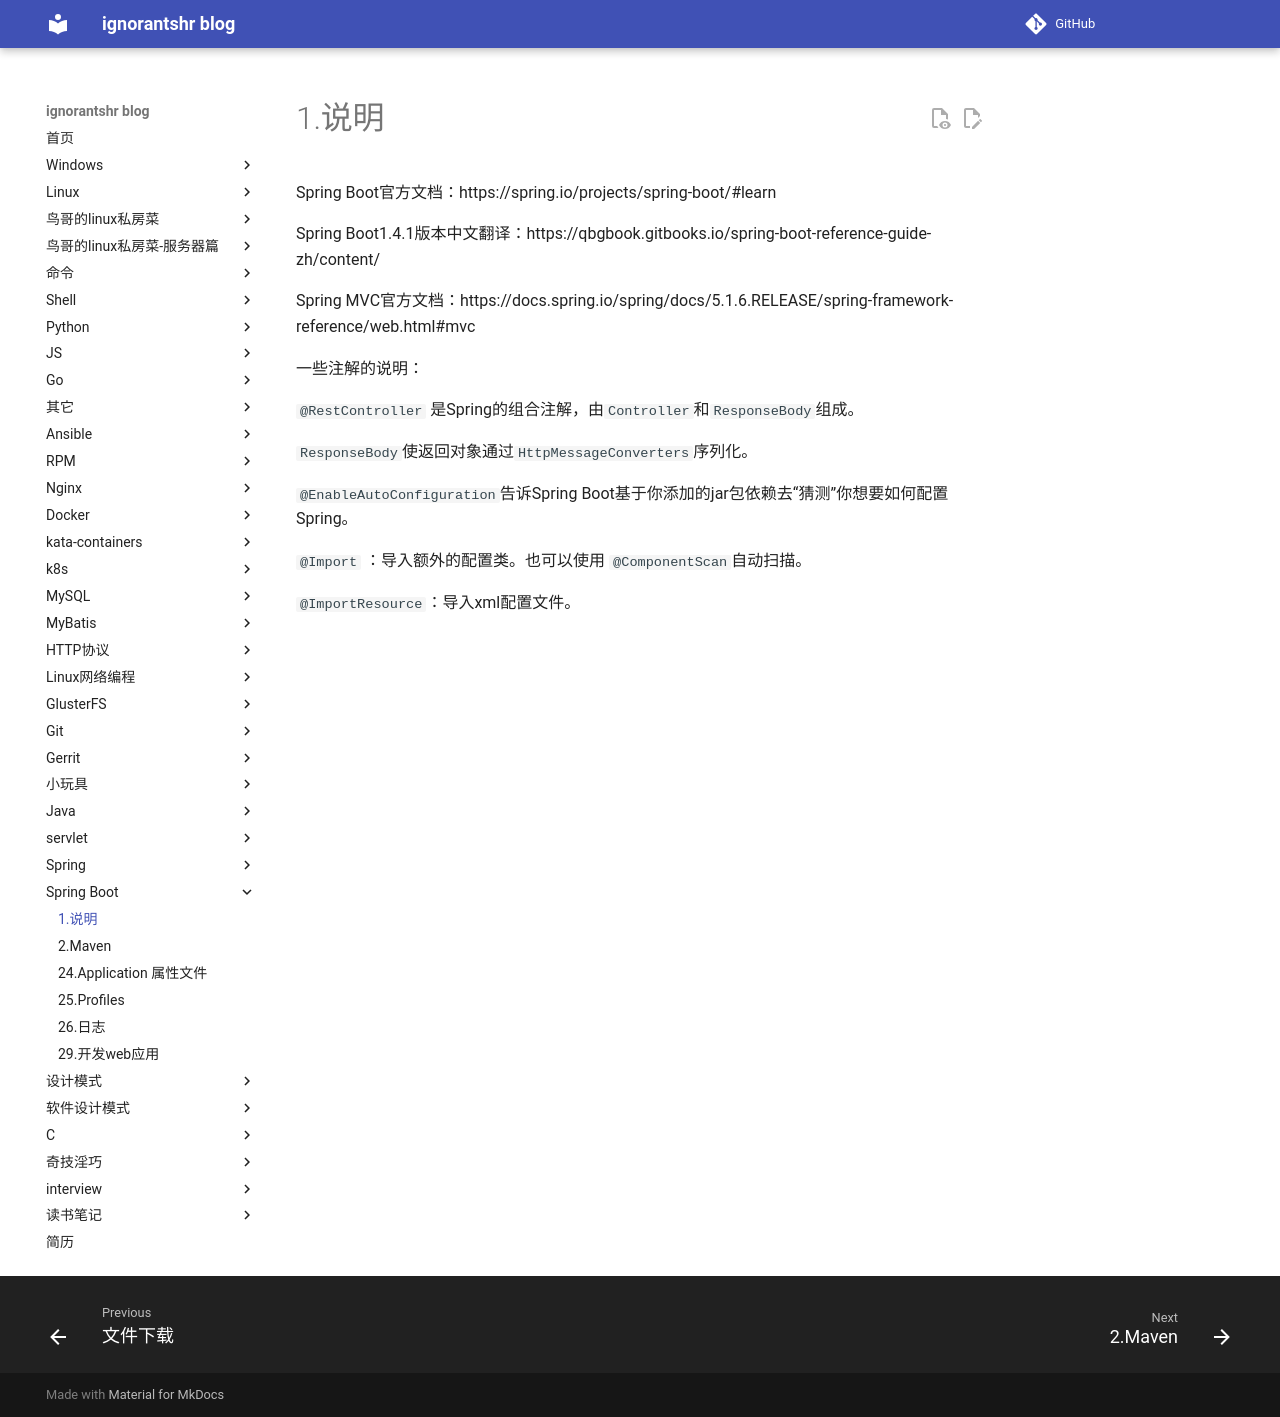

repository: ignorantshr/person-blog · page: springboot/1.说明/index.html · generator: mkdocs

Spring Boot官方文档：https://spring.io/projects/spring-boot/#learn

Spring Boot1.4.1版本中文翻译：https://qbgbook.gitbooks.io/spring-boot-reference-guide-zh/content/

Spring MVC官方文档：https://docs.spring.io/spring/docs/5.1.6.RELEASE/spring-framework-reference/web.html#mvc



一些注解的说明：

`@RestController` 是Spring的组合注解，由`Controller`和`ResponseBody`组成。

`ResponseBody`使返回对象通过`HttpMessageConverters`序列化。

 `@EnableAutoConfiguration`告诉Spring Boot基于你添加的jar包依赖去“猜测”你想要如何配置Spring。

`@Import` ：导入额外的配置类。也可以使用 `@ComponentScan`自动扫描。

 `@ImportResource`：导入xml配置文件。
